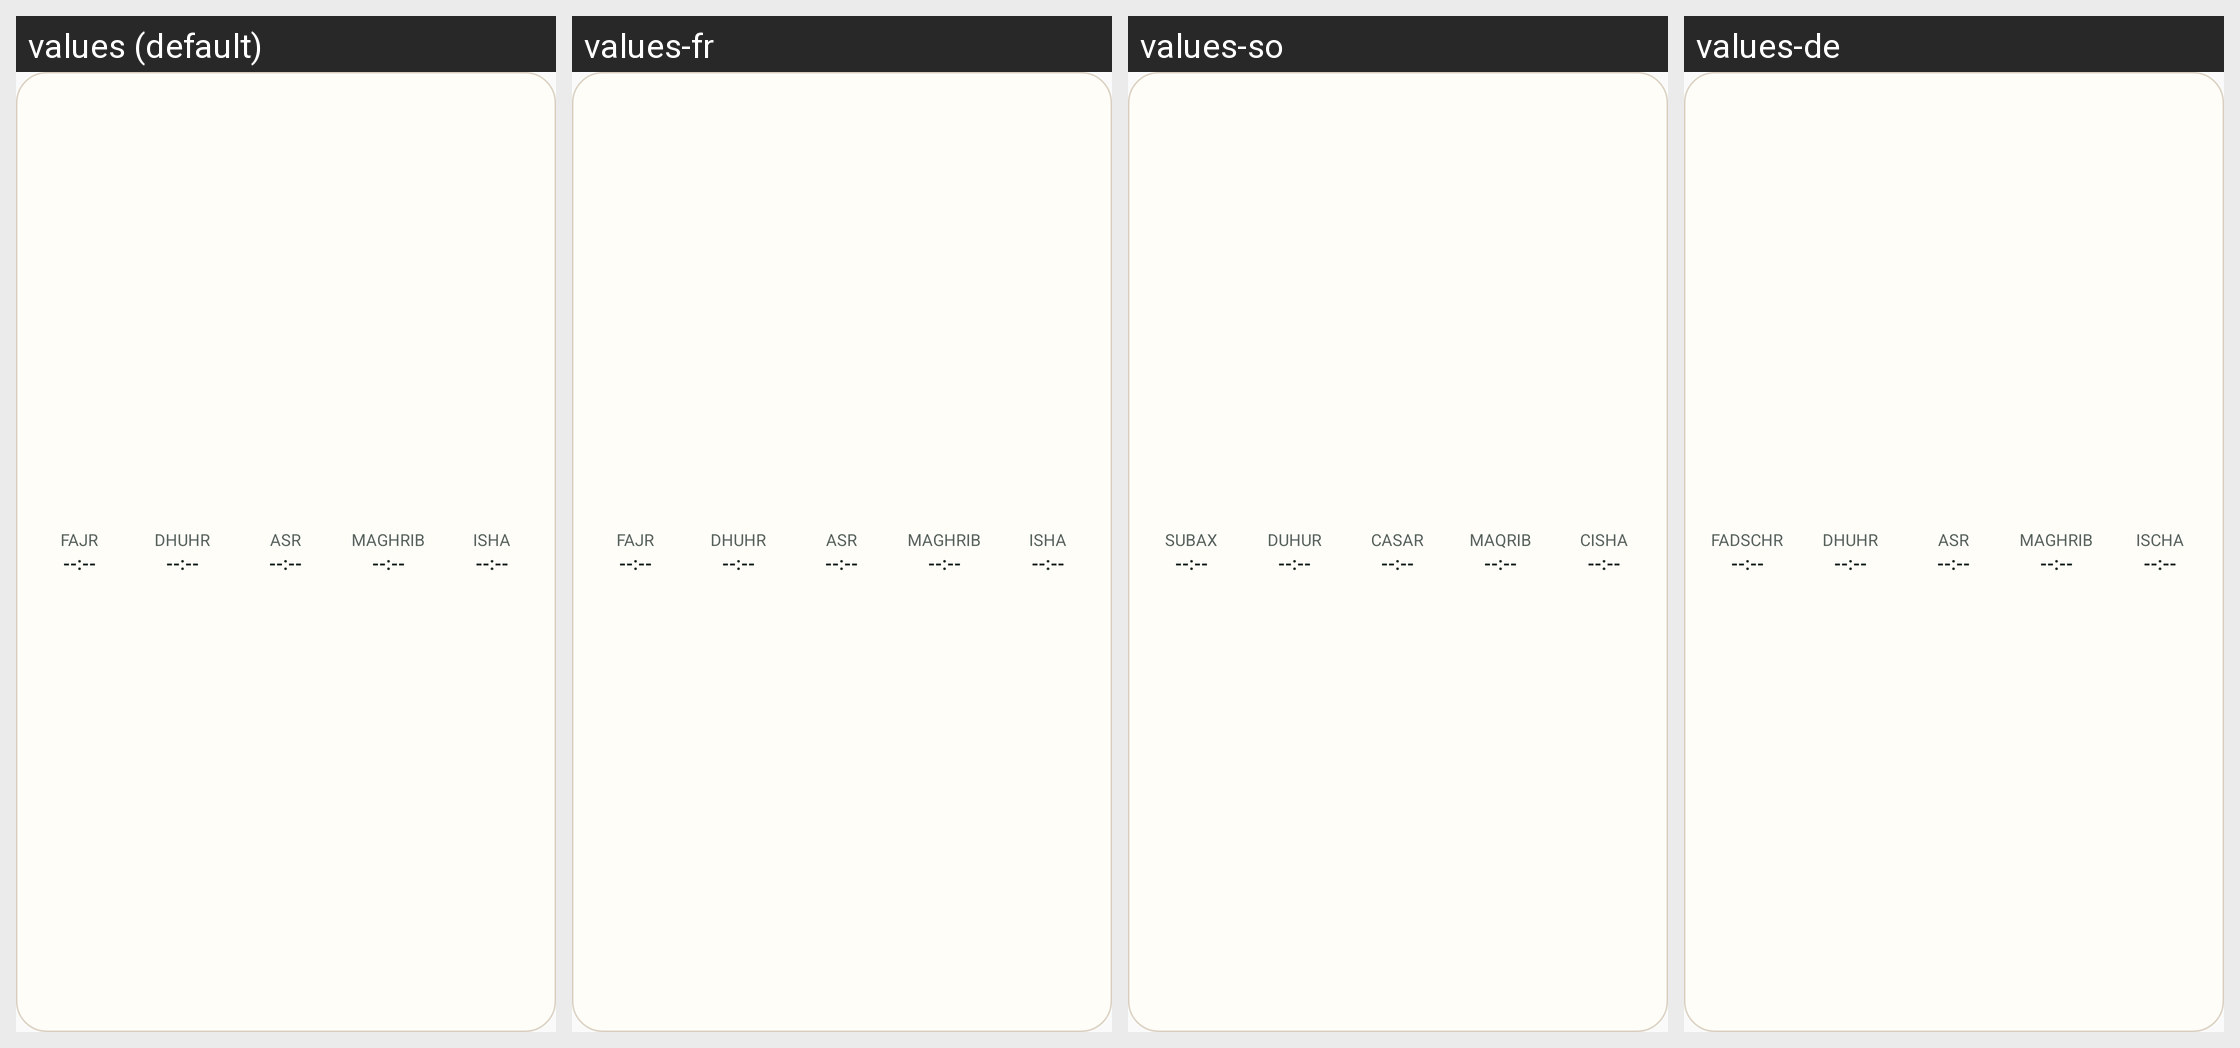

Locale-by-locale string values for the Android screen shown in this grid:
Android screen res/layout/salati_widget_minimal_bar.xml rendered under 4 locales, left to right: values (default), values-fr, values-so, values-de. Device: Nexus 5 (rendered at 1080×1920; each locale shown at half size, 540×960, under a caption strip naming it); theme Theme.Salati.
Other locales in the repository, not shown: values-ar, values-bn, values-es, values-fa, values-ha, values-hi, values-id, values-ms, values-nl, values-ru, values-sw, values-tr, values-ur.
Strings drawn on this screen, with the default value and each locale's value (text and hints the layout hard-codes, and strings that could not be matched under every locale, appear in the picture but are not listed):

prayer_fajr
  values: Fajr
  values-fr: Fajr
  values-so: Subax
  values-de: Fadschr

widget_placeholder_time
  values: --:--
  values-fr: --:--
  values-so: --:--
  values-de: --:--

prayer_dhuhr
  values: Dhuhr
  values-fr: Dhuhr
  values-so: Duhur
  values-de: Dhuhr

prayer_asr
  values: Asr
  values-fr: Asr
  values-so: Casar
  values-de: Asr

prayer_maghrib
  values: Maghrib
  values-fr: Maghrib
  values-so: Maqrib
  values-de: Maghrib

prayer_isha
  values: Isha
  values-fr: Isha
  values-so: Cisha
  values-de: Ischa
